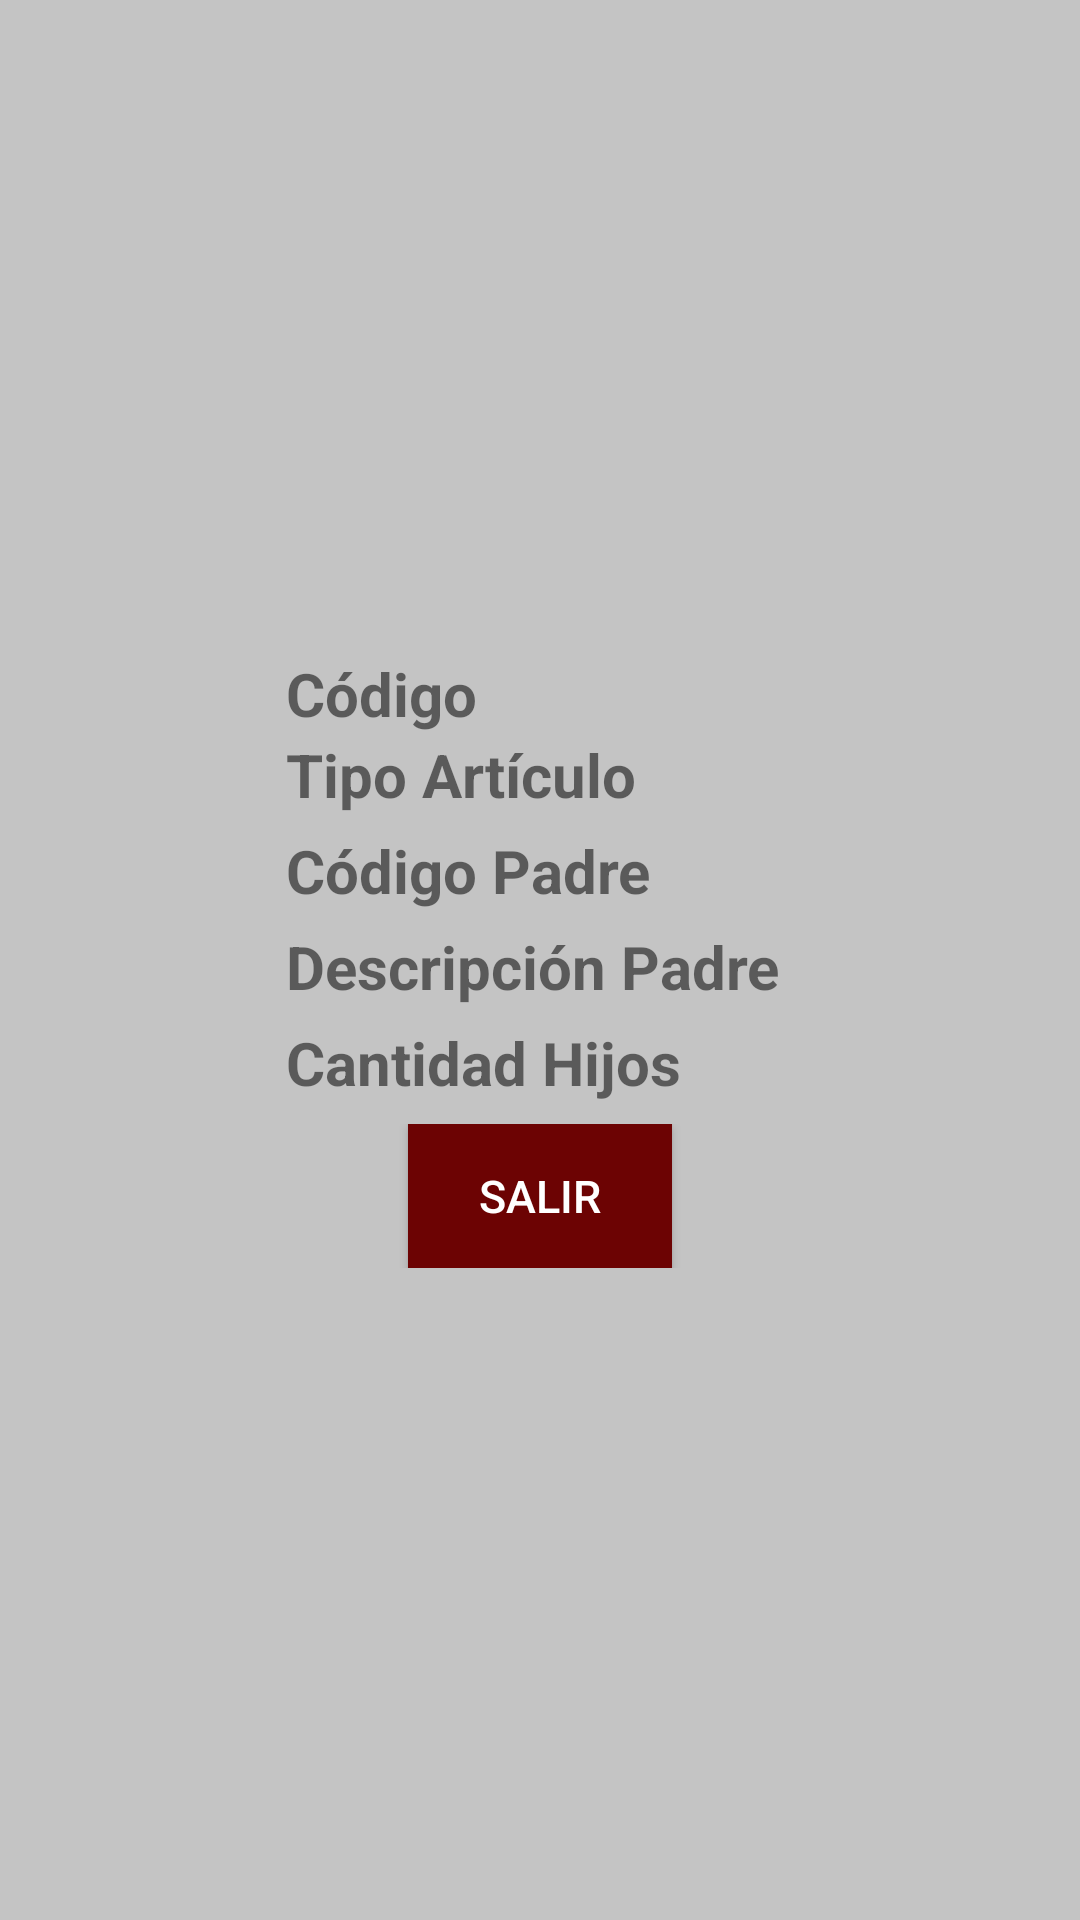

Write the Android layout XML for this screen, with the resource values it uses.
<!-- AndroidManifest.xml: application theme Theme.Consultor -->
<!-- res/layout/codlayout.xml -->
<?xml version="1.0" encoding="utf-8"?>
<android.support.constraint.ConstraintLayout xmlns:android="http://schemas.android.com/apk/res/android"
    xmlns:app="http://schemas.android.com/apk/res-auto"
    android:id="@+id/relativeLayout3"
    android:layout_width="match_parent"
    android:layout_height="match_parent"
    android:background="@color/cardview_shadow_start_color">

    <TableLayout
        android:layout_width="wrap_content"
        android:layout_height="wrap_content"
        android:orientation="horizontal"
        app:layout_constraintBottom_toBottomOf="parent"
        app:layout_constraintEnd_toEndOf="parent"
        app:layout_constraintStart_toStartOf="parent"
        app:layout_constraintTop_toTopOf="parent">

        <TableRow
            android:layout_width="match_parent"
            android:layout_height="match_parent">

            <TextView
                android:id="@+id/textView13"
                android:layout_width="match_parent"
                android:layout_height="wrap_content"
                android:layout_marginRight="5dp"
                android:text="Código"
                android:textSize="20sp"
                android:textStyle="bold" />

            <TextView
                android:id="@+id/cod1"
                android:layout_width="match_parent"
                android:layout_height="wrap_content"
                android:textSize="20sp" />
        </TableRow>

        <TableRow
            android:layout_width="match_parent"
            android:layout_height="match_parent">

            <TextView
                android:id="@+id/textView9"
                android:layout_width="match_parent"
                android:layout_height="wrap_content"
                android:layout_marginRight="5dp"
                android:text="Tipo Artículo"
                android:textSize="20sp"
                android:textStyle="bold" />

            <TextView
                android:id="@+id/tipocod"
                android:layout_width="match_parent"
                android:layout_height="wrap_content"
                android:textSize="20sp" />
        </TableRow>

        <TableRow
            android:layout_width="match_parent"
            android:layout_height="match_parent"
            android:layout_marginTop="5dp">

            <TextView
                android:id="@+id/textView12"
                android:layout_width="wrap_content"
                android:layout_height="wrap_content"
                android:layout_marginRight="5dp"
                android:text="Código Padre"
                android:textSize="20sp"
                android:textStyle="bold" />

            <TextView
                android:id="@+id/cod2"
                android:layout_width="wrap_content"
                android:layout_height="wrap_content"
                android:textSize="20sp" />
        </TableRow>

        <TableRow
            android:layout_width="match_parent"
            android:layout_height="match_parent"
            android:layout_marginTop="5dp">

            <TextView
                android:id="@+id/textView14"
                android:layout_width="wrap_content"
                android:layout_height="wrap_content"
                android:layout_marginRight="5dp"
                android:text="Descripción Padre"
                android:textSize="20sp"
                android:textStyle="bold" />

            <TextView
                android:id="@+id/des_pad"
                android:layout_width="wrap_content"
                android:layout_height="wrap_content"
                android:textSize="20sp" />
        </TableRow>

        <TableRow
            android:layout_width="match_parent"
            android:layout_height="match_parent"
            android:layout_marginTop="5dp">

            <TextView
                android:id="@+id/textView15"
                android:layout_width="wrap_content"
                android:layout_height="wrap_content"
                android:layout_marginRight="5dp"
                android:text="Cantidad Hijos"
                android:textSize="20sp"
                android:textStyle="bold" />

            <TextView
                android:id="@+id/cant_hijos"
                android:layout_width="wrap_content"
                android:layout_height="wrap_content"
                android:textSize="20sp" />
        </TableRow>

        <TableRow
            android:layout_width="match_parent"
            android:layout_height="match_parent"
            android:layout_marginTop="7dp"
            >
            <Button
                android:id="@+id/btnSalirCod"
                android:layout_height="match_parent"
                android:layout_width="wrap_content"
                android:text="@string/salir"
                android:layout_gravity="center"
                android:textSize="15sp"
                android:background="@color/burdeoCentral"
                android:textColor="@color/white"
                />
        </TableRow>

    </TableLayout>
</android.support.constraint.ConstraintLayout>
<!-- resources referenced by this layout -->
<resources>
  <color name="burdeoCentral">#6C0303</color>
  <color name="white">#FFFFFFFF</color>
  <string name="salir">SALIR</string>
  <style name="Theme.Consultor" parent="Theme.AppCompat.Light.NoActionBar">
          
          <item name="colorPrimary">@color/burdeoCentral</item>
          <item name="colorPrimaryDark">@color/burdeoCentralDark</item>
          <item name="colorAccent">@color/teal_200</item>
          
      </style>
  <color name="burdeoCentralDark">#c70505</color>
  <color name="teal_200">#FF03DAC5</color>
</resources>
